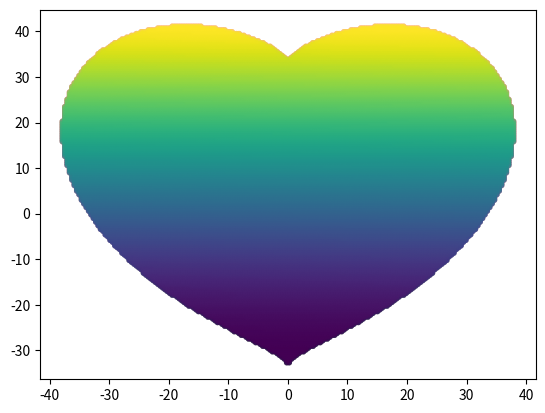

The matplotlib source for this figure:
import numpy as np
import matplotlib.pyplot as plt

x_coords = np.linspace(-100, 100, 500)
y_coords = np.linspace(-100, 100, 500)
points = []
for y in y_coords:
    for x in x_coords:
        if ((x*0.03)**2 + (y*0.03)**2 -1)**3 - (x*0.03)**2*(y*0.03)**3 <= 0:
            points.append({"x": x, "y": y})
heart_x = list(map(lambda point: point['x'], points))
heart_y = list(map(lambda point: point['y'], points))

# plt.scatter(heart_x, heart_y, s=10, alpha=0.5)
# plt.show()

plt.scatter(heart_x, heart_y, s=10, alpha=0.5, c=range(len(heart_x)), cmap='autumn')
plt.show()

plt.scatter(heart_x, heart_y, s=10, alpha=0.5, c=range(len(heart_x)), cmap='cool')
plt.show()

plt.scatter(heart_x, heart_y, s=10, alpha=0.5, c=range(len(heart_x)), cmap='magma')
plt.show()

plt.scatter(heart_x, heart_y, s=10, alpha=0.05, c=range(len(heart_x)), cmap='rainbow')
plt.show()

plt.scatter(heart_x, heart_y, s=10, alpha=0.5, c=range(len(heart_x)), cmap='viridis')
plt.show()

